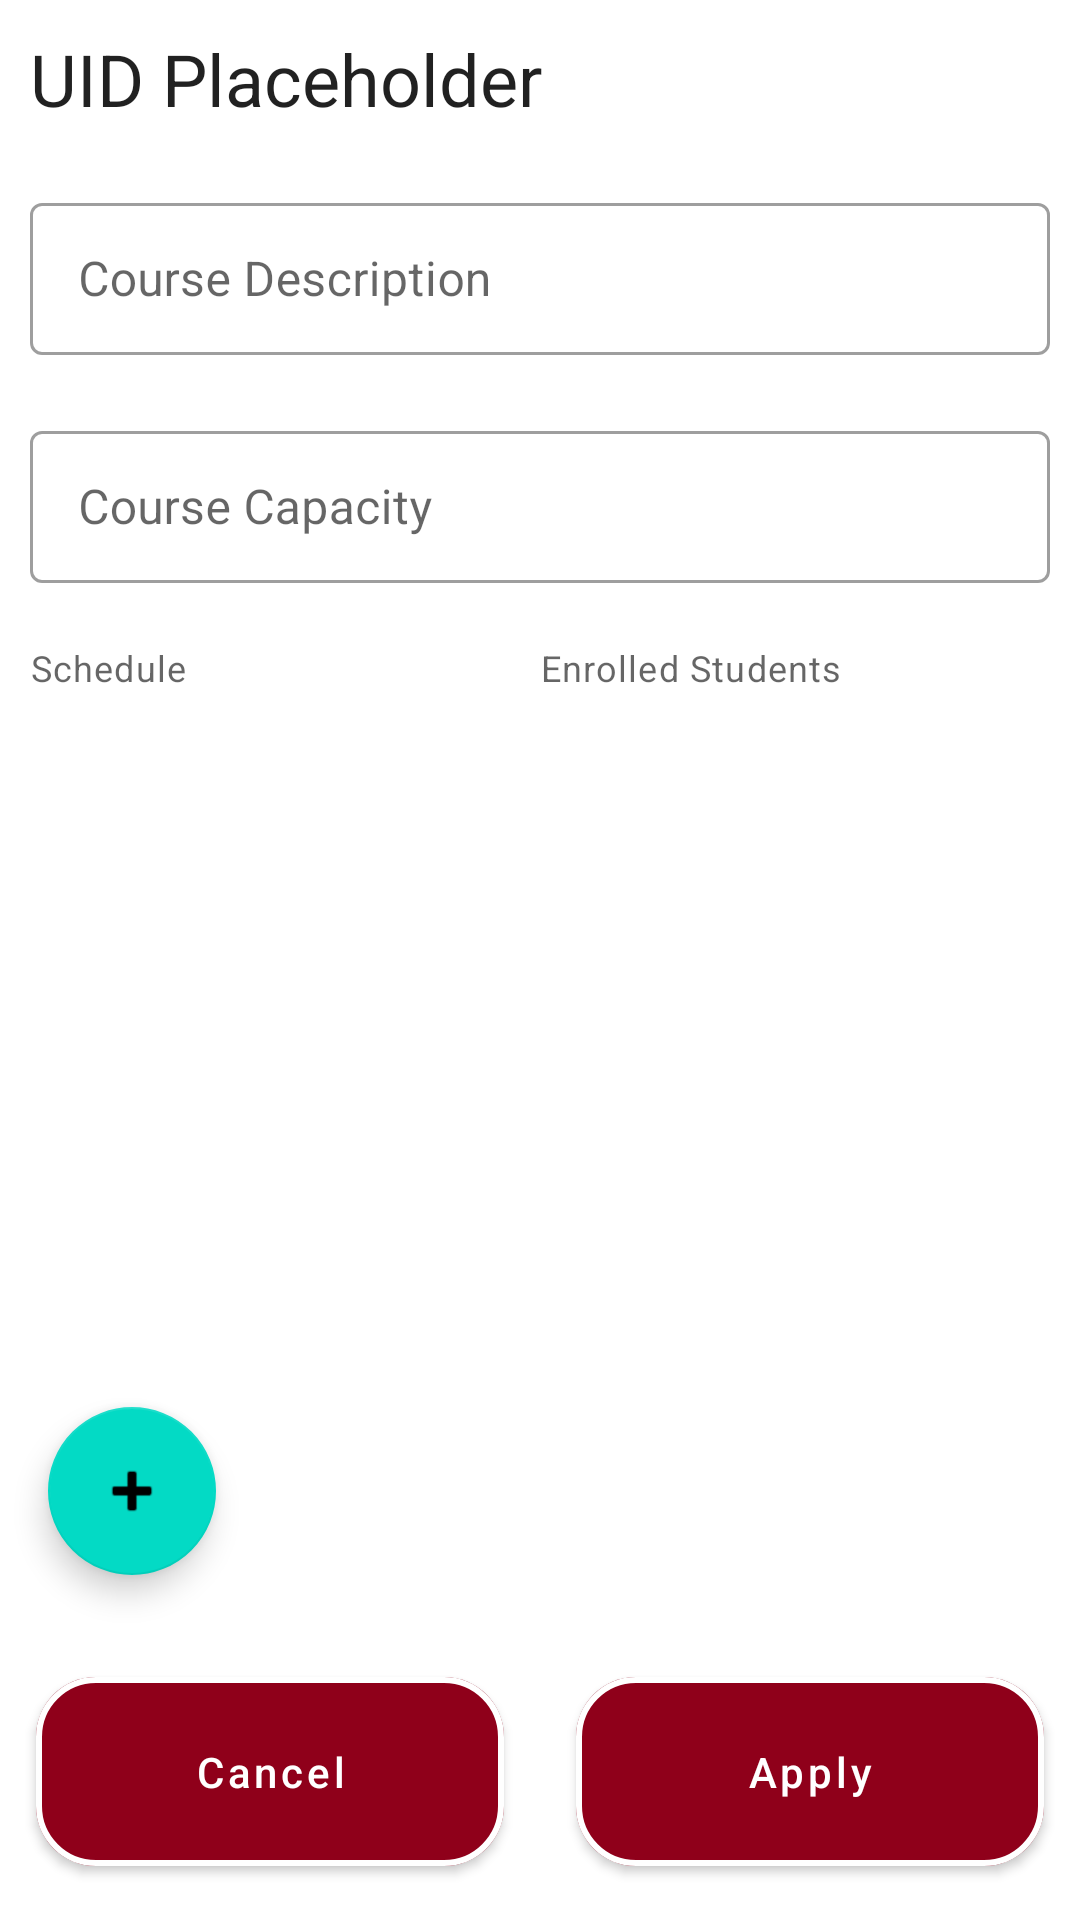

Write the Android layout XML for this screen, with the resource values it uses.
<!-- AndroidManifest.xml: application theme Theme.CourseManager -->
<!-- res/layout/fragment_instructor_edit_course.xml -->
<?xml version="1.0" encoding="utf-8"?>
<androidx.constraintlayout.widget.ConstraintLayout xmlns:android="http://schemas.android.com/apk/res/android"
    xmlns:app="http://schemas.android.com/apk/res-auto"
    xmlns:tools="http://schemas.android.com/tools"
    android:layout_width="match_parent"
    android:layout_height="match_parent"
    android:orientation="vertical"
    >

    <LinearLayout
        android:id="@+id/linearLayout"
        android:layout_width="match_parent"
        android:layout_height="0sp"
        android:orientation="vertical"
        app:layout_constraintBottom_toTopOf="@+id/linearLayout2"
        app:layout_constraintEnd_toEndOf="parent"
        app:layout_constraintStart_toStartOf="parent"
        app:layout_constraintTop_toTopOf="parent">

        <TextView
            android:id="@+id/uid_text"
            android:layout_width="wrap_content"
            android:layout_height="wrap_content"
            android:layout_margin="10dp"
            android:text="UID Placeholder"
            android:textAppearance="?textAppearanceHeadline5"
            app:autoSizeMaxTextSize="20dp"
            app:autoSizeMinTextSize="8dp" />

        <com.google.android.material.textfield.TextInputLayout
            android:id="@+id/course_description_input"

            style="@style/Widget.MaterialComponents.TextInputLayout.OutlinedBox"
            android:layout_width="match_parent"
            android:layout_height="0sp"
            android:layout_margin="10dp"
            android:layout_weight="1">

            <com.google.android.material.textfield.TextInputEditText
                android:layout_width="match_parent"
                android:layout_height="wrap_content"
                android:hint="Course Description"
                android:singleLine="true" />

        </com.google.android.material.textfield.TextInputLayout>

        <com.google.android.material.textfield.TextInputLayout
            android:id="@+id/course_capacity_input"

            style="@style/Widget.MaterialComponents.TextInputLayout.OutlinedBox"
            android:layout_width="match_parent"
            android:layout_height="0sp"
            android:layout_margin="10dp"
            android:layout_weight="1">

            <com.google.android.material.textfield.TextInputEditText
                android:layout_width="match_parent"
                android:layout_height="wrap_content"
                android:hint="Course Capacity"
                android:inputType="number"
                android:singleLine="true" />
        </com.google.android.material.textfield.TextInputLayout>

        <androidx.constraintlayout.widget.ConstraintLayout
            android:layout_width="fill_parent"
            android:layout_height="0sp"
            android:layout_weight="6">

            <LinearLayout
                android:id="@+id/linearLayout4"
                android:layout_width="match_parent"
                android:layout_height="match_parent"
                android:layout_margin="10sp"
                android:baselineAligned="false"
                android:orientation="horizontal"
                app:layout_constraintBottom_toBottomOf="parent"
                app:layout_constraintEnd_toEndOf="parent"
                app:layout_constraintStart_toStartOf="parent"
                app:layout_constraintTop_toTopOf="parent">

                <LinearLayout
                    android:layout_width="0sp"
                    android:layout_height="match_parent"
                    android:layout_weight="1"
                    android:orientation="vertical">

                    <TextView
                        android:id="@+id/textView2"
                        android:layout_width="match_parent"
                        android:layout_height="wrap_content"
                        android:autoSizeTextType="uniform"
                        android:gravity="bottom"
                        android:text="Schedule"
                        android:textAppearance="?textAppearanceCaption"
                        app:autoSizeMaxTextSize="10dp"
                        app:autoSizeMinTextSize="8dp" />

                    <androidx.recyclerview.widget.RecyclerView
                        android:id="@+id/course_hours_recycler_view"
                        android:layout_width="match_parent"
                        android:layout_height="0sp"
                        android:layout_weight="5"
                        android:background="@color/white" />
                </LinearLayout>

                <LinearLayout
                    android:layout_width="0sp"
                    android:layout_height="match_parent"
                    android:layout_weight="1"
                    android:orientation="vertical">

                    <TextView
                        android:layout_width="match_parent"
                        android:layout_height="wrap_content"
                        android:autoSizeTextType="uniform"
                        android:gravity="bottom"
                        android:text="Enrolled Students"
                        android:textAppearance="?textAppearanceCaption"
                        app:autoSizeMaxTextSize="10dp"
                        app:autoSizeMinTextSize="8dp" />

                    <androidx.recyclerview.widget.RecyclerView
                        android:id="@+id/course_students_recycler_view"
                        android:layout_width="match_parent"
                        android:layout_height="0sp"
                        android:layout_weight="5"
                        android:background="@color/white" />
                </LinearLayout>
            </LinearLayout>

            <com.google.android.material.floatingactionbutton.FloatingActionButton
                android:id="@+id/courseHoursFab"
                android:layout_width="wrap_content"
                android:layout_height="wrap_content"
                android:layout_marginStart="16dp"
                android:layout_marginBottom="16dp"
                android:clickable="true"
                app:layout_constraintBottom_toBottomOf="parent"
                app:layout_constraintStart_toStartOf="parent"
                app:srcCompat="@android:drawable/ic_input_add" />

        </androidx.constraintlayout.widget.ConstraintLayout>
    </LinearLayout>

    <LinearLayout
        android:id="@+id/linearLayout2"
        android:layout_width="fill_parent"
        android:layout_height="wrap_content"
        android:gravity="center"
        android:orientation="horizontal"
        app:layout_constraintBottom_toBottomOf="parent"
        app:layout_constraintEnd_toEndOf="parent"
        app:layout_constraintStart_toStartOf="parent">

        <com.google.android.material.button.MaterialButton

            android:id="@+id/cancel_button"
            android:layout_width="wrap_content"
            android:layout_height="75dp"
            android:layout_margin="12sp"
            android:layout_weight="1"
            android:text="Cancel"
            android:textAllCaps="false"
            app:cornerRadius="20sp"
            app:layout_constraintBottom_toBottomOf="parent"
            app:layout_constraintEnd_toEndOf="parent"
            app:layout_constraintStart_toStartOf="parent"
            app:strokeColor="@color/white"
            app:strokeWidth="2sp" />

        <com.google.android.material.button.MaterialButton

            android:id="@+id/apply_button"
            android:layout_width="wrap_content"
            android:layout_height="75dp"
            android:layout_margin="12sp"
            android:layout_weight="1"
            android:text="Apply"
            android:textAllCaps="false"
            app:cornerRadius="20sp"
            app:layout_constraintBottom_toBottomOf="parent"
            app:layout_constraintEnd_toEndOf="parent"
            app:layout_constraintStart_toStartOf="parent"
            app:strokeColor="@color/white"
            app:strokeWidth="2sp" />


    </LinearLayout>


</androidx.constraintlayout.widget.ConstraintLayout>
<!-- resources referenced by this layout -->
<resources>
  <color name="white">#FFFFFFFF</color>
  <style name="Theme.CourseManager" parent="Theme.MaterialComponents.Light">
  
  
          <item name="colorPrimary">@color/garnet</item>
          <item name="colorPrimaryVariant">@color/light_garnet</item>
  
          <item name="colorSecondary">@color/teal_200</item>
          <item name="colorSecondaryVariant">@color/teal_700</item>
  
  
          <item name="colorSurface">@color/polar_grey</item>
          <item name="colorOnPrimary">@color/white</item>
          <item name="colorOnSecondary">@color/black</item>
          <item name="colorOnBackground">@color/black</item>
          <item name="colorOnError">@color/design_default_color_error</item>
          <item name="colorOnSurface">@color/black</item>
          <item name="scrimBackground">@color/material_on_surface_disabled</item>
          <item name="textAppearanceHeadline1">@style/TextAppearance.MaterialComponents.Headline1</item>
          <item name="textAppearanceHeadline2">@style/TextAppearance.MaterialComponents.Headline2</item>
          <item name="textAppearanceHeadline3">@style/TextAppearance.MaterialComponents.Headline3</item>
          <item name="textAppearanceHeadline4">@style/TextAppearance.MaterialComponents.Headline4</item>
          <item name="textAppearanceHeadline5">@style/TextAppearance.MaterialComponents.Headline5</item>
          <item name="textAppearanceHeadline6">@style/TextAppearance.MaterialComponents.Headline6</item>
          <item name="textAppearanceSubtitle1">@style/TextAppearance.MaterialComponents.Subtitle1</item>
          <item name="textAppearanceSubtitle2">@style/TextAppearance.MaterialComponents.Subtitle2</item>
          <item name="textAppearanceBody1">@style/TextAppearance.MaterialComponents.Body1</item>
          <item name="textAppearanceBody2">@style/TextAppearance.MaterialComponents.Body2</item>
          <item name="textAppearanceCaption">@style/TextAppearance.MaterialComponents.Caption</item>
          <item name="textAppearanceButton">@style/TextAppearance.MaterialComponents.Button</item>
          <item name="textAppearanceOverline">@style/TextAppearance.MaterialComponents.Overline</item>
  
  
          
          <item name="android:windowActivityTransitions">true</item>
  
          
          <item name="android:windowEnterTransition">@transition/explode</item>
          <item name="android:windowExitTransition">@transition/explode</item>
  
          
          <item name="android:windowSharedElementEnterTransition">
              @transition/change_image_transform</item>
          <item name="android:windowSharedElementExitTransition">
              @transition/change_image_transform</item>
  
          <item name="android:actionMenuTextColor">@color/white</item>
  
  
          <item name="windowActionBar">false</item>
          <item name="windowNoTitle">true</item>
          <item name="statusBarBackground">@android:color/transparent</item>
          <item name="android:statusBarColor">@color/garnet</item>
  
      </style>
  <color name="garnet">#8f001a</color>
  <color name="light_garnet">#BD0016</color>
  <color name="teal_200">#FF03DAC5</color>
  <color name="teal_700">#FF018786</color>
  <color name="polar_grey">#F2F2F2</color>
  <color name="black">#FF000000</color>
</resources>
